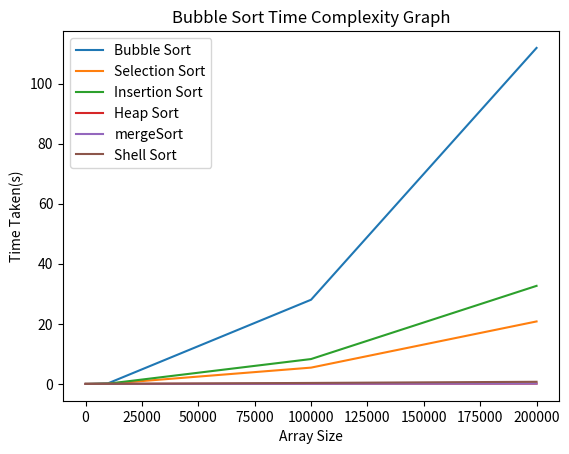

Here is the Python script that generated this plot:
import numpy as np
import matplotlib.pyplot as plt

x = [10,100,1000,10000,100000,200000]
bubble=[1.2e-06,.0000854,.0021046,.219396,28.0298,111.86]
selection = [1.2e-06,1.6e-05,0.0007039,0.057176,5.42693,20.8005]
insertion=[7e-07,1.04e-05,0.0009089,0.0900213,8.28157,32.6454]
heap=[1.6e-06,1.86e-05,0.0002522,0.0034024,0.0517279,0.0958038]
merge=[2.57e-05,8.11e-05,0.0004816,0.004967,0.048125,0.11123]
shell_sort=[0.007677,0.00203,0.002031,0.028333,0.327291,0.713462]

plt.plot(x,bubble,label="Bubble Sort")
plt.plot(x,selection,label="Selection Sort")
plt.plot(x,insertion,label="Insertion Sort")
plt.plot(x,heap,label="Heap Sort")
plt.plot(x,merge,label="mergeSort")
plt.plot(x,shell_sort,label="Shell Sort")
plt.xlabel("Array Size")
plt.ylabel("Time Taken(s)")
plt.title("Bubble Sort Time Complexity Graph")
plt.legend()
plt.savefig('plot.png')
plt.show()
